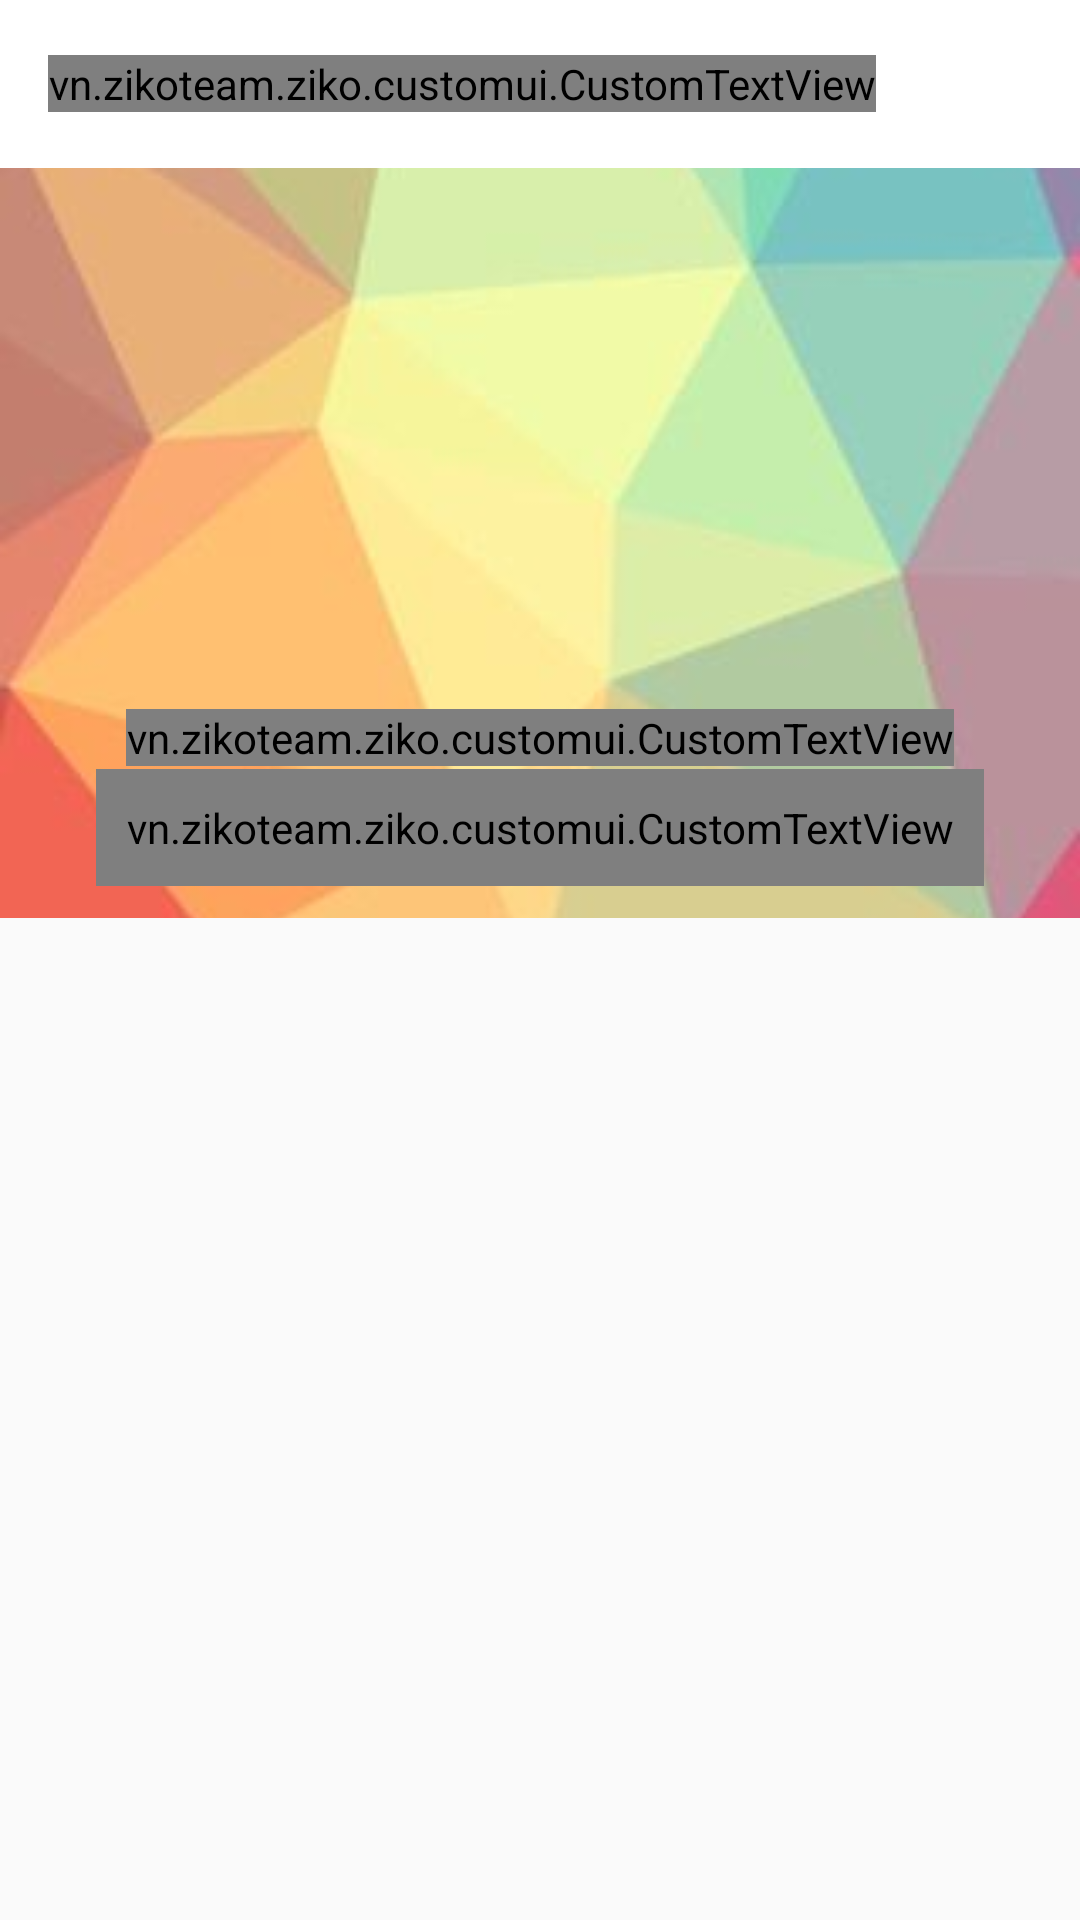

Android layout source for this screen:
<!-- AndroidManifest.xml: activity theme AppTheme.NoActionBar -->
<!-- res/layout/activity_user_details.xml -->
<?xml version="1.0" encoding="utf-8"?>
<FrameLayout xmlns:android="http://schemas.android.com/apk/res/android"
    xmlns:app="http://schemas.android.com/apk/res-auto"
    xmlns:tools="http://schemas.android.com/tools"
    android:layout_width="match_parent"
    android:layout_height="match_parent">

    <android.support.v4.widget.NestedScrollView
        android:layout_width="match_parent"
        android:layout_height="match_parent"
        android:layout_gravity="fill_vertical">

        <LinearLayout
            android:layout_width="match_parent"
            android:layout_height="match_parent"
            android:orientation="vertical">

            <include
                android:id="@+id/toolbar"
                layout="@layout/toolbar" />

            <FrameLayout
                android:layout_width="match_parent"
                android:layout_height="250dp">

                <ImageView
                    android:layout_width="match_parent"
                    android:layout_height="match_parent"
                    android:scaleType="centerCrop"
                    android:src="@drawable/bg_profile" />

                <ImageView
                    android:id="@+id/imgAvatar"
                    android:layout_width="90dp"
                    android:layout_height="90dp"
                    android:layout_gravity="center"
                    android:scaleType="centerCrop" />

                <vn.zikoteam.ziko.customui.CustomTextView
                    android:id="@+id/tvName"
                    android:layout_width="wrap_content"
                    android:layout_height="wrap_content"
                    android:layout_gravity="center"
                    android:layout_marginTop="65dp"
                    android:textColor="@color/colorPrimary"
                    android:textSize="@dimen/text_normal"
                    app:font="bold.ttf"
                    tools:text="Nguyen Van Tra" />

                <vn.zikoteam.ziko.customui.CustomTextView
                    android:id="@+id/tvLocation"
                    android:layout_width="wrap_content"
                    android:layout_height="wrap_content"
                    android:layout_gravity="center"
                    android:layout_marginTop="95dp"
                    android:drawableLeft="@drawable/ic_location_white"
                    android:drawablePadding="15dp"
                    android:padding="10dp"
                    android:textColor="@android:color/white"
                    android:textSize="@dimen/text_small"
                    app:font="bold.ttf" />

            </FrameLayout>

            <LinearLayout
                android:layout_width="match_parent"
                android:layout_height="wrap_content"
                android:orientation="vertical">

                <android.support.v7.widget.RecyclerView
                    android:id="@+id/listFoodFriend"
                    android:layout_width="match_parent"
                    android:layout_height="match_parent">

                </android.support.v7.widget.RecyclerView>

            </LinearLayout>
        </LinearLayout>
    </android.support.v4.widget.NestedScrollView>

    <ProgressBar
        android:id="@+id/pgLoading"
        android:layout_width="wrap_content"
        android:layout_height="wrap_content"
        android:layout_gravity="center"
        android:indeterminateDrawable="@drawable/progress"
        android:visibility="gone" />
</FrameLayout>
<!-- res/layout/toolbar.xml (included above) -->
<?xml version="1.0" encoding="utf-8"?>
<android.support.v7.widget.Toolbar xmlns:android="http://schemas.android.com/apk/res/android"
    xmlns:app="http://schemas.android.com/apk/res-auto"
    android:layout_width="match_parent"
    android:layout_height="wrap_content"
    android:background="@android:color/white"
    android:minHeight="?attr/actionBarSize"
    app:theme="@style/ToolbarColoredBackArrow"
    app:titleTextColor="@android:color/white">

    <LinearLayout
        android:id="@+id/viewToolbar"
        android:layout_width="match_parent"
        android:layout_height="match_parent">

        <vn.zikoteam.ziko.customui.CustomTextView
            android:id="@+id/tvNameToolbar"
            android:layout_width="wrap_content"
            android:layout_height="wrap_content"
            android:ellipsize="end"
            android:maxLines="1"
            android:textColor="@color/colorPrimary"
            android:textSize="@dimen/text_toolbar"
            app:font="extrabold.ttf" />

    </LinearLayout>

</android.support.v7.widget.Toolbar>
<!-- resources referenced by this layout -->
<resources>
  <color name="colorPrimary">#ed3554</color>
  <dimen name="text_normal">18sp</dimen>
  <dimen name="text_small">14sp</dimen>
  <dimen name="text_toolbar">20sp</dimen>
  <!-- drawable bg_profile: jpg bitmap (drawable, 11765 bytes) -->
  <!-- drawable ic_location_white (drawable) -->
  <vector xmlns:android="http://schemas.android.com/apk/res/android"
      android:width="20dp"
      android:height="20dp"
      android:viewportHeight="430.114"
      android:viewportWidth="430.114">
      <path
          android:fillColor="@android:color/white"
          android:pathData="M356.2,107.1c-1.5,-5.7 -4.6,-11.9 -6.9,-17.2C321.7,23.7 261.6,0 213.1,0C148.1,0 76.5,43.6 66.9,133.4v18.4c0,0.8 0.3,7.6 0.6,11.1c5.4,42.8 39.1,88.3 64.4,131.1c27.1,45.9 55.3,91 83.2,136.1c17.2,-29.4 34.4,-59.3 51.2,-87.9c4.6,-8.4 9.9,-16.8 14.5,-24.9c3.1,-5.3 8.9,-10.7 11.6,-15.7c27.1,-49.7 70.8,-99.8 70.8,-149.1v-20.3C363.2,126.9 356.6,108.2 356.2,107.1zM214.2,199.2c-19.1,0 -40,-9.6 -50.3,-35.9c-1.5,-4.2 -1.4,-12.6 -1.4,-13.4v-11.9c0,-33.6 28.6,-48.9 53.4,-48.9c30.6,0 54.2,24.5 54.2,55.1C270.1,174.7 244.8,199.2 214.2,199.2z" />
  </vector>
  <!-- drawable progress (drawable) -->
  <?xml version="1.0" encoding="utf-8"?>
  <rotate xmlns:android="http://schemas.android.com/apk/res/android"
      android:fromDegrees="0"
      android:pivotX="50%"
      android:pivotY="50%"
      android:toDegrees="360" >
  
      <shape
          android:innerRadiusRatio="3"
          android:shape="ring"
          android:thicknessRatio="8"
          android:useLevel="false" >
  
          <size
              android:height="20dip"
              android:width="20dip" />
  
          <gradient
              android:angle="0"
              android:endColor="@color/colorPrimary"
              android:startColor="@android:color/transparent"
              android:type="sweep"
              android:useLevel="false" />
  
      </shape>
  
  </rotate>
  <style name="ToolbarColoredBackArrow" parent="AppTheme">
          <item name="android:textColorSecondary">@color/colorPrimary</item>
      </style>
  <style name="AppTheme.NoActionBar" parent="AppTheme">
          <item name="windowActionBar">false</item>
          <item name="windowNoTitle">true</item>
      </style>
  <style name="AppTheme" parent="Theme.AppCompat.Light.DarkActionBar">
          
          <item name="colorPrimary">@color/colorPrimary</item>
          <item name="colorPrimaryDark">@color/colorPrimaryDark</item>
          <item name="colorAccent">@color/colorAccent</item>
      </style>
  <color name="colorPrimaryDark">#d32a57</color>
  <color name="colorAccent">#ed3554</color>
</resources>
